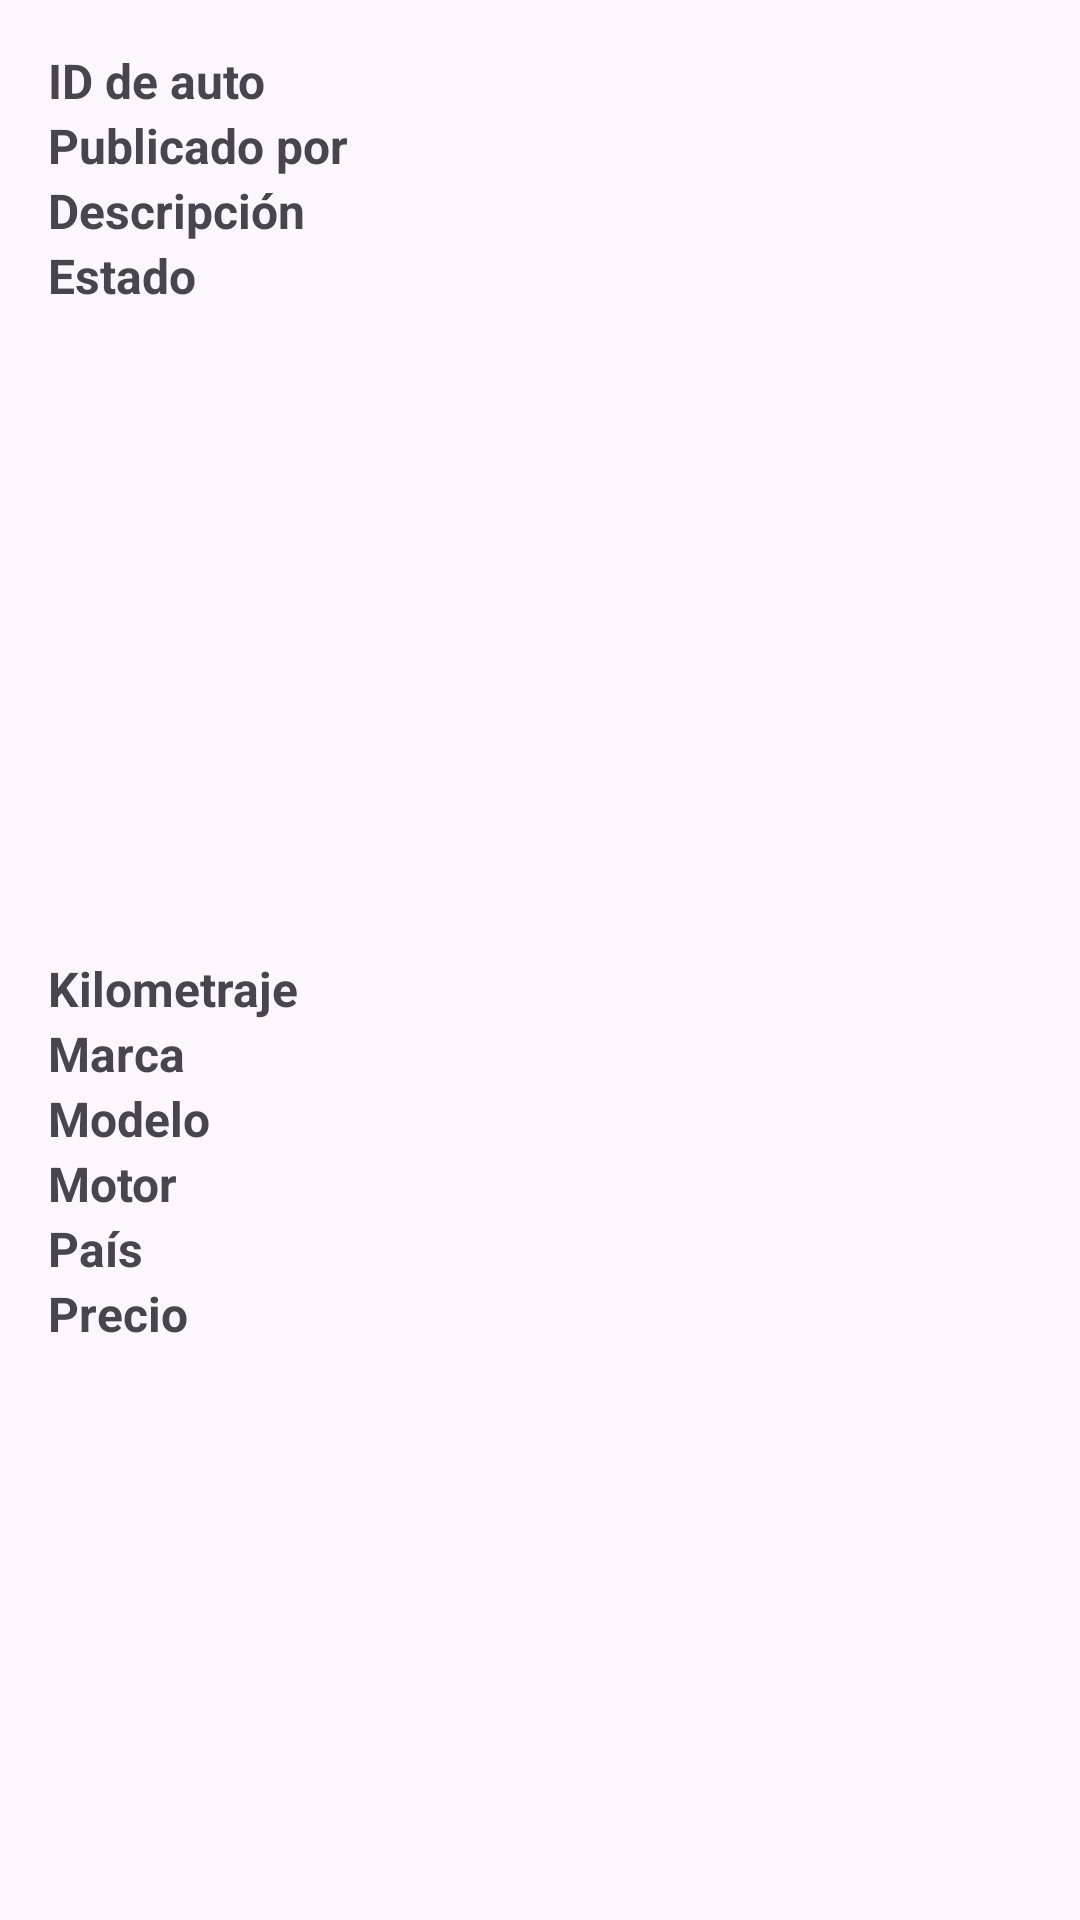

Android layout source for this screen:
<!-- AndroidManifest.xml: application theme Theme.RapidCar_v01 -->
<!-- res/layout/activity_detalle_auto.xml -->
<?xml version="1.0" encoding="utf-8"?>
<androidx.constraintlayout.widget.ConstraintLayout xmlns:android="http://schemas.android.com/apk/res/android"
    xmlns:app="http://schemas.android.com/apk/res-auto"
    xmlns:tools="http://schemas.android.com/tools"
    android:layout_width="match_parent"
    android:layout_height="match_parent"
    tools:context=".view.homeButton.DetalleAutoActivity">

    <ScrollView
        android:id="@+id/scrollView2"
        android:layout_width="match_parent"
        android:layout_height="match_parent"
        android:padding="16dp"
        app:layout_constraintBottom_toBottomOf="parent"
        app:layout_constraintEnd_toEndOf="parent"
        app:layout_constraintHorizontal_bias="1.0"
        app:layout_constraintStart_toStartOf="parent"
        app:layout_constraintTop_toTopOf="parent"
        app:layout_constraintVertical_bias="0.0">

        <LinearLayout
            android:layout_width="match_parent"
            android:layout_height="wrap_content"
            android:orientation="vertical">

            <TextView
                android:id="@+id/textViewIdAuto"
                android:layout_width="match_parent"
                android:layout_height="wrap_content"
                android:text="ID de auto"
                android:textSize="16sp"
                android:textStyle="bold" />

            
            <TextView
                android:id="@+id/textViewUsernameSeller"
                android:layout_width="match_parent"
                android:layout_height="wrap_content"
                android:text="Publicado por"
                android:textSize="16sp"
                android:textStyle="bold" />

            <TextView
                android:id="@+id/textViewDescripcion"
                android:layout_width="match_parent"
                android:layout_height="wrap_content"
                android:text="Descripción"
                android:textSize="16sp"
                android:textStyle="bold" />

            
            <TextView
                android:id="@+id/textViewEstado"
                android:layout_width="match_parent"
                android:layout_height="wrap_content"
                android:text="Estado"
                android:textSize="16sp"
                android:textStyle="bold" />

            

            
            <androidx.viewpager2.widget.ViewPager2
                android:id="@+id/viewPager"
                android:layout_width="match_parent"
                android:layout_height="200dp"
                android:layout_marginTop="16dp">

            </androidx.viewpager2.widget.ViewPager2>

            <TextView
                android:id="@+id/textViewKilometraje"
                android:layout_width="match_parent"
                android:layout_height="wrap_content"
                android:text="Kilometraje"
                android:textSize="16sp"
                android:textStyle="bold" />

            
            <TextView
                android:id="@+id/textViewMarca"
                android:layout_width="match_parent"
                android:layout_height="wrap_content"
                android:text="Marca"
                android:textSize="16sp"
                android:textStyle="bold" />

            
            <TextView
                android:id="@+id/textViewModelo"
                android:layout_width="match_parent"
                android:layout_height="wrap_content"
                android:text="Modelo"
                android:textSize="16sp"
                android:textStyle="bold" />

            
            <TextView
                android:id="@+id/textViewMotor"
                android:layout_width="match_parent"
                android:layout_height="wrap_content"
                android:text="Motor"
                android:textSize="16sp"
                android:textStyle="bold" />

            
            <TextView
                android:id="@+id/textViewPais"
                android:layout_width="match_parent"
                android:layout_height="wrap_content"
                android:text="País"
                android:textSize="16sp"
                android:textStyle="bold" />

            
            <TextView
                android:id="@+id/textViewPrecio"
                android:layout_width="match_parent"
                android:layout_height="wrap_content"
                android:text="Precio"
                android:textSize="16sp"
                android:textStyle="bold" />


        </LinearLayout>
    </ScrollView>

    <ImageView
        android:id="@+id/imageViewCarga"
        android:layout_width="146dp"
        android:layout_height="122dp"
        android:layout_gravity="center"
        android:src="@drawable/loading"
        android:visibility="visible"
        app:layout_constraintBottom_toBottomOf="parent"
        app:layout_constraintEnd_toEndOf="parent"
        app:layout_constraintStart_toStartOf="parent"
        app:layout_constraintTop_toTopOf="parent" />

</androidx.constraintlayout.widget.ConstraintLayout>
<!-- resources referenced by this layout -->
<resources>
  <style name="Theme.RapidCar_v01" parent="Base.Theme.RapidCar_v01" />
  <style name="Base.Theme.RapidCar_v01" parent="Theme.Material3.DayNight.NoActionBar">
          
          
      </style>
</resources>
